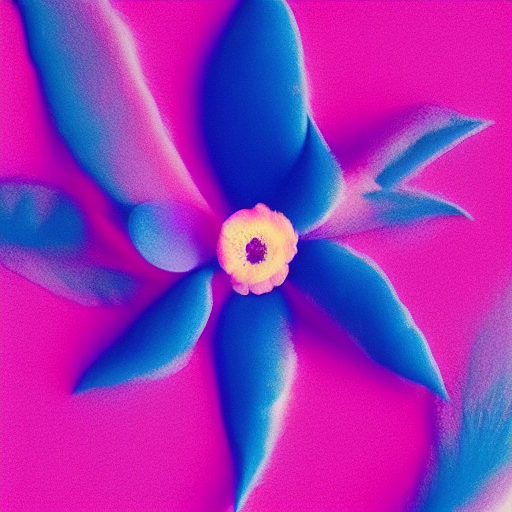
Generation parameters embedded in this image by AUTOMATIC1111 Stable Diffusion web UI or a fork of it (Forge, ...) (PNG 'parameters' text chunk):
aesthetic
Steps: 25, Sampler: Euler a, CFG scale: 23, Seed: 3320746752, Size: 512x512, Model hash: e1441589a6, Model: v1-5-pruned